Photos from the image-classification dataset "dataset_test" in the GitHub repository evantancy/ece4078-team2-05. Its 3 classes are: coke, neither, sheep.

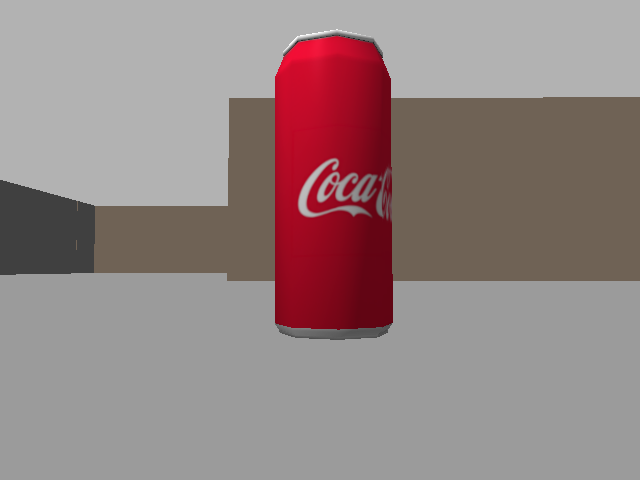
Label: coke

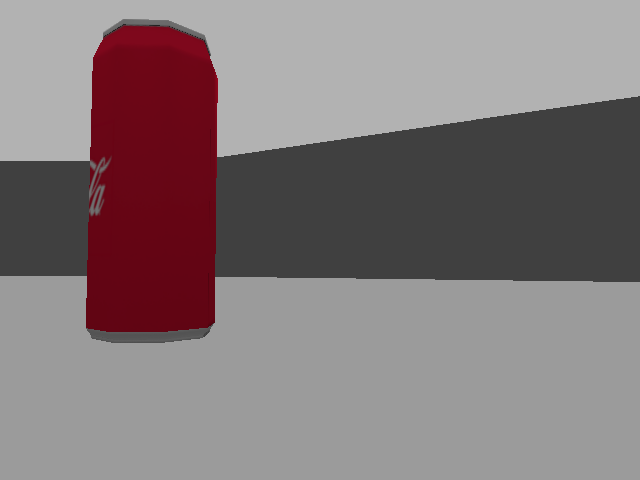
Label: coke

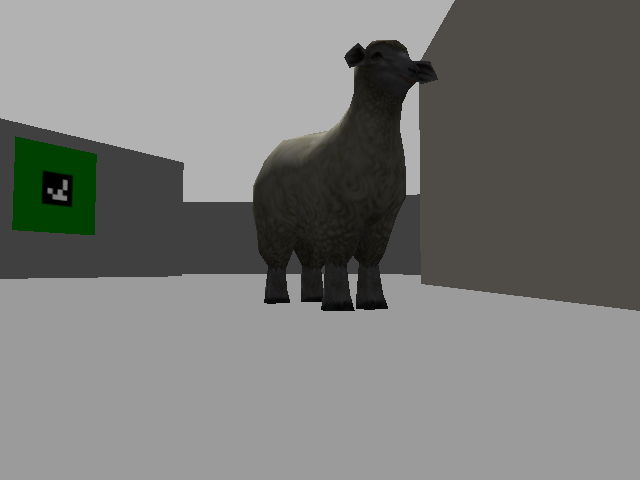
Label: sheep

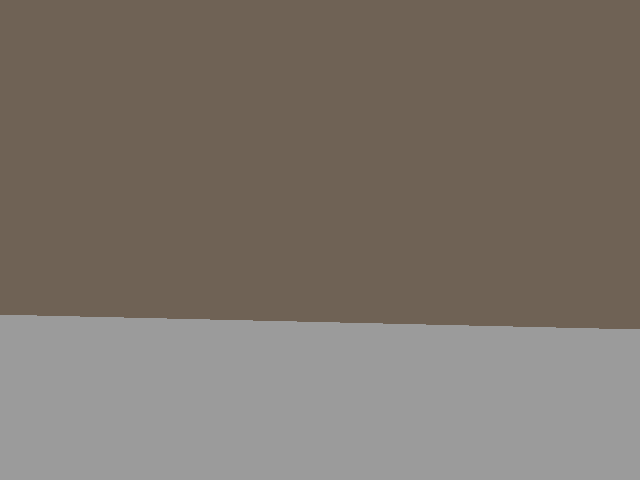
Label: neither

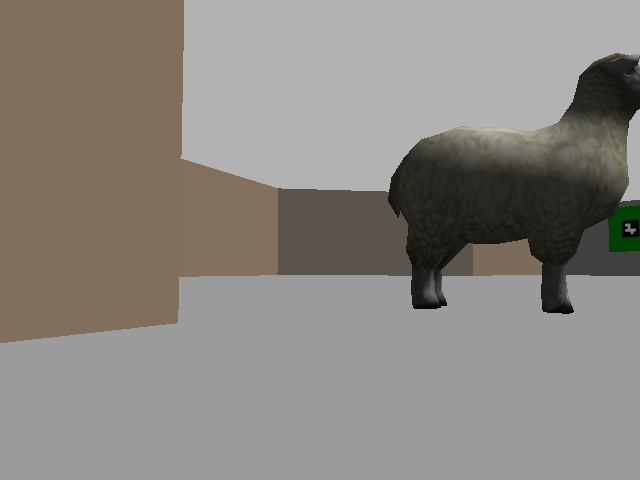
Label: sheep

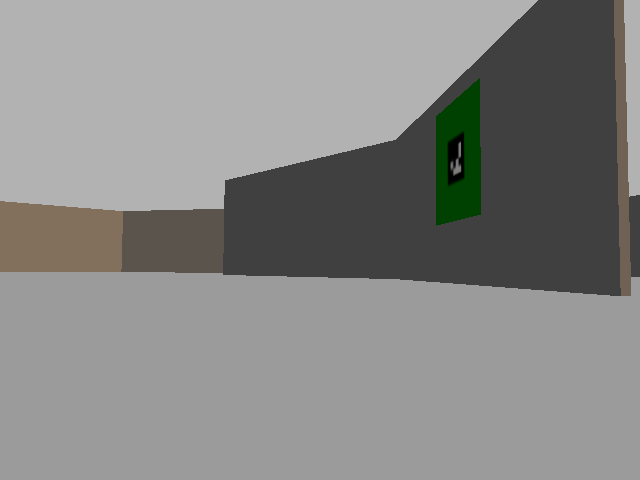
Label: neither
